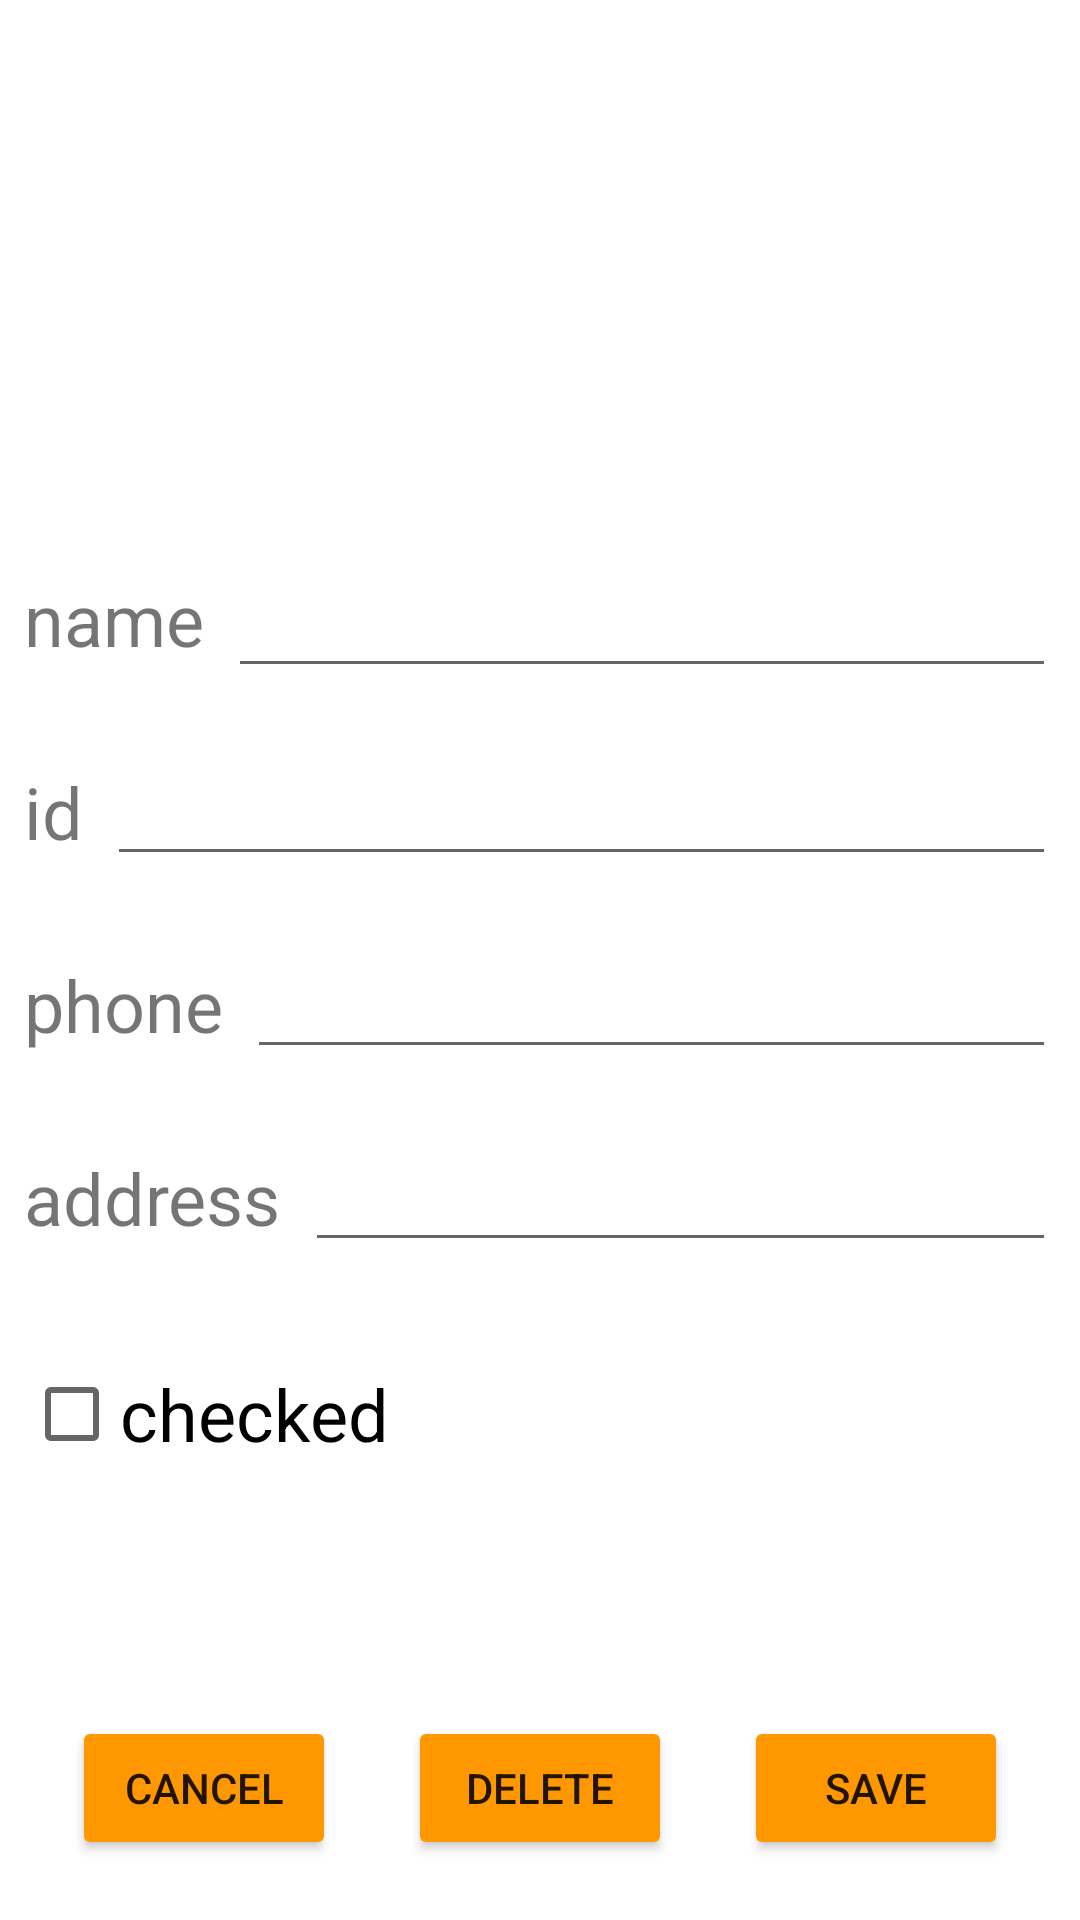

Here is an Android app screen rendered from its layout file. Give the layout XML and the strings, colors and styles it references.
<!-- AndroidManifest.xml: application theme Theme.StudentAppYuvalAriel -->
<!-- res/layout/activity_student_edit.xml -->
<?xml version="1.0" encoding="utf-8"?>
<androidx.constraintlayout.widget.ConstraintLayout xmlns:android="http://schemas.android.com/apk/res/android"
    xmlns:app="http://schemas.android.com/apk/res-auto"
    xmlns:tools="http://schemas.android.com/tools"
    android:layout_width="match_parent"
    android:layout_height="match_parent"
    tools:context=".StudentEdit">

    <ImageView
        android:id="@+id/edit_stud_img"
        android:layout_width="150dp"
        android:layout_height="150dp"
        android:layout_marginStart="8dp"
        android:layout_marginTop="8dp"
        app:layout_constraintStart_toStartOf="parent"
        app:layout_constraintTop_toTopOf="parent"
        app:srcCompat="@drawable/avatar" />

    <TextView
        android:id="@+id/edit_nametv"
        android:layout_width="wrap_content"
        android:layout_height="wrap_content"
        android:layout_marginStart="8dp"
        android:layout_marginTop="32dp"
        android:text="name"
        android:textSize="24sp"
        app:layout_constraintStart_toStartOf="parent"
        app:layout_constraintTop_toBottomOf="@+id/edit_stud_img" />

    <EditText
        android:id="@+id/edit_name_pt"
        android:layout_width="0dp"
        android:layout_height="wrap_content"
        android:layout_marginStart="8dp"
        android:layout_marginEnd="8dp"
        android:ems="10"
        android:inputType="textPersonName"
        android:textSize="24sp"
        app:layout_constraintBaseline_toBaselineOf="@+id/edit_nametv"
        app:layout_constraintEnd_toEndOf="parent"
        app:layout_constraintStart_toEndOf="@+id/edit_nametv" />

    <TextView
        android:id="@+id/edit_idtv"
        android:layout_width="wrap_content"
        android:layout_height="wrap_content"
        android:layout_marginStart="8dp"
        android:layout_marginTop="32dp"
        android:text="id"
        android:textSize="24sp"
        app:layout_constraintStart_toStartOf="parent"
        app:layout_constraintTop_toBottomOf="@+id/edit_nametv" />

    <EditText
        android:id="@+id/edit_id_pt"
        android:layout_width="0dp"
        android:layout_height="wrap_content"
        android:layout_marginStart="8dp"
        android:layout_marginEnd="8dp"
        android:ems="10"
        android:inputType="textPersonName"
        app:layout_constraintBaseline_toBaselineOf="@+id/edit_idtv"
        app:layout_constraintEnd_toEndOf="parent"
        app:layout_constraintStart_toEndOf="@+id/edit_idtv" />

    <TextView
        android:id="@+id/edit_phonetv"
        android:layout_width="wrap_content"
        android:layout_height="wrap_content"
        android:layout_marginStart="8dp"
        android:layout_marginTop="32dp"
        android:text="phone"
        android:textSize="24sp"
        app:layout_constraintStart_toStartOf="parent"
        app:layout_constraintTop_toBottomOf="@+id/edit_idtv" />

    <EditText
        android:id="@+id/edit_phone_pt"
        android:layout_width="0dp"
        android:layout_height="wrap_content"
        android:layout_marginStart="8dp"
        android:layout_marginEnd="8dp"
        android:ems="10"
        android:inputType="textPersonName"
        app:layout_constraintBaseline_toBaselineOf="@+id/edit_phonetv"
        app:layout_constraintEnd_toEndOf="parent"
        app:layout_constraintStart_toEndOf="@+id/edit_phonetv" />

    <TextView
        android:id="@+id/edit_addresstv"
        android:layout_width="wrap_content"
        android:layout_height="wrap_content"
        android:layout_marginStart="8dp"
        android:layout_marginTop="32dp"
        android:text="address"
        android:textSize="24sp"
        app:layout_constraintStart_toStartOf="parent"
        app:layout_constraintTop_toBottomOf="@+id/edit_phonetv" />

    <EditText
        android:id="@+id/edit_address_pt"
        android:layout_width="0dp"
        android:layout_height="wrap_content"
        android:layout_marginStart="8dp"
        android:layout_marginEnd="8dp"
        android:ems="10"
        android:inputType="textPersonName"
        app:layout_constraintBaseline_toBaselineOf="@+id/edit_addresstv"
        app:layout_constraintEnd_toEndOf="parent"
        app:layout_constraintStart_toEndOf="@+id/edit_addresstv" />

    <CheckBox
        android:id="@+id/edit_cb"
        android:layout_width="wrap_content"
        android:layout_height="wrap_content"
        android:layout_marginStart="8dp"
        android:layout_marginTop="32dp"
        android:text="checked"
        android:textSize="24sp"
        app:layout_constraintStart_toStartOf="parent"
        app:layout_constraintTop_toBottomOf="@+id/edit_addresstv" />

    <Button
        android:id="@+id/edit_save_btn"
        android:layout_width="wrap_content"
        android:layout_height="wrap_content"
        android:layout_marginEnd="8dp"
        android:layout_marginBottom="20dp"
        android:backgroundTint="#FF9800"
        android:text="SAVE"
        app:layout_constraintBottom_toBottomOf="parent"
        app:layout_constraintEnd_toEndOf="parent"
        app:layout_constraintHorizontal_bias="0.5"
        app:layout_constraintStart_toEndOf="@+id/edit_delete_btn" />

    <Button
        android:id="@+id/edit_delete_btn"
        android:layout_width="wrap_content"
        android:layout_height="wrap_content"
        android:layout_marginStart="8dp"
        android:layout_marginEnd="8dp"
        android:layout_marginBottom="20dp"
        android:backgroundTint="#FF9800"
        android:text="DELETE"
        app:layout_constraintBottom_toBottomOf="parent"
        app:layout_constraintEnd_toStartOf="@+id/edit_save_btn"
        app:layout_constraintHorizontal_bias="0.5"
        app:layout_constraintStart_toEndOf="@+id/edit_cancel_btn" />

    <Button
        android:id="@+id/edit_cancel_btn"
        android:layout_width="wrap_content"
        android:layout_height="wrap_content"
        android:layout_marginStart="8dp"
        android:layout_marginBottom="20dp"
        android:backgroundTint="#FF9800"
        android:text="CANCEL"
        app:layout_constraintBottom_toBottomOf="parent"
        app:layout_constraintEnd_toStartOf="@+id/edit_delete_btn"
        app:layout_constraintHorizontal_bias="0.5"
        app:layout_constraintStart_toStartOf="parent" />
</androidx.constraintlayout.widget.ConstraintLayout>
<!-- resources referenced by this layout -->
<resources>
  <style name="Theme.StudentAppYuvalAriel" parent="Theme.MaterialComponents.DayNight.DarkActionBar">
          
          <item name="colorPrimary">@color/purple_500</item>
          <item name="colorPrimaryVariant">@color/purple_700</item>
          <item name="colorOnPrimary">@color/white</item>
          
          <item name="colorSecondary">@color/teal_200</item>
          <item name="colorSecondaryVariant">@color/teal_700</item>
          <item name="colorOnSecondary">@color/black</item>
          
          <item name="android:statusBarColor">?attr/colorPrimaryVariant</item>
          
      </style>
  <!-- not gathered from this repository: default colours our renderer supplied (Android Studio template values) -->
  <color name="purple_500">#FF6200EE</color>
  <color name="purple_700">#FF3700B3</color>
  <color name="teal_200">#FF03DAC5</color>
  <color name="teal_700">#FF018786</color>
  <color name="black">#FF000000</color>
  <color name="white">#FFFFFFFF</color>
</resources>
